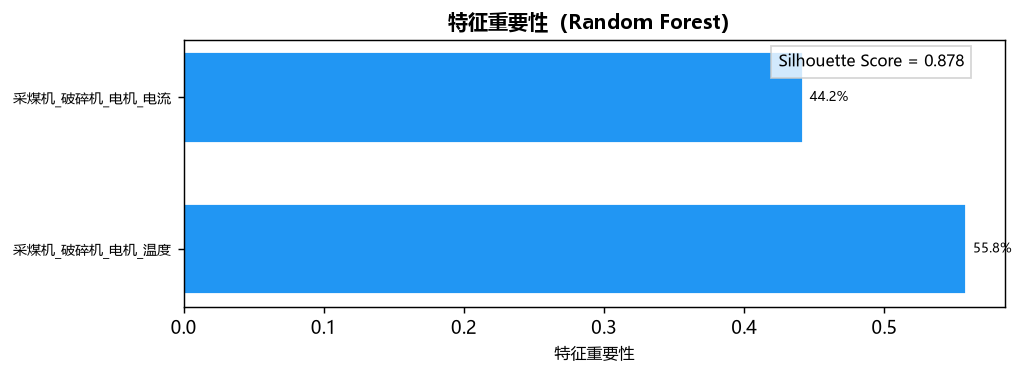

Data behind this chart, as committed beside it:
特征名, 重要性, 累积重要性
采煤机_破碎机_电机_温度, 0.5583, 0.5583
采煤机_破碎机_电机_电流, 0.4417, 1.0
